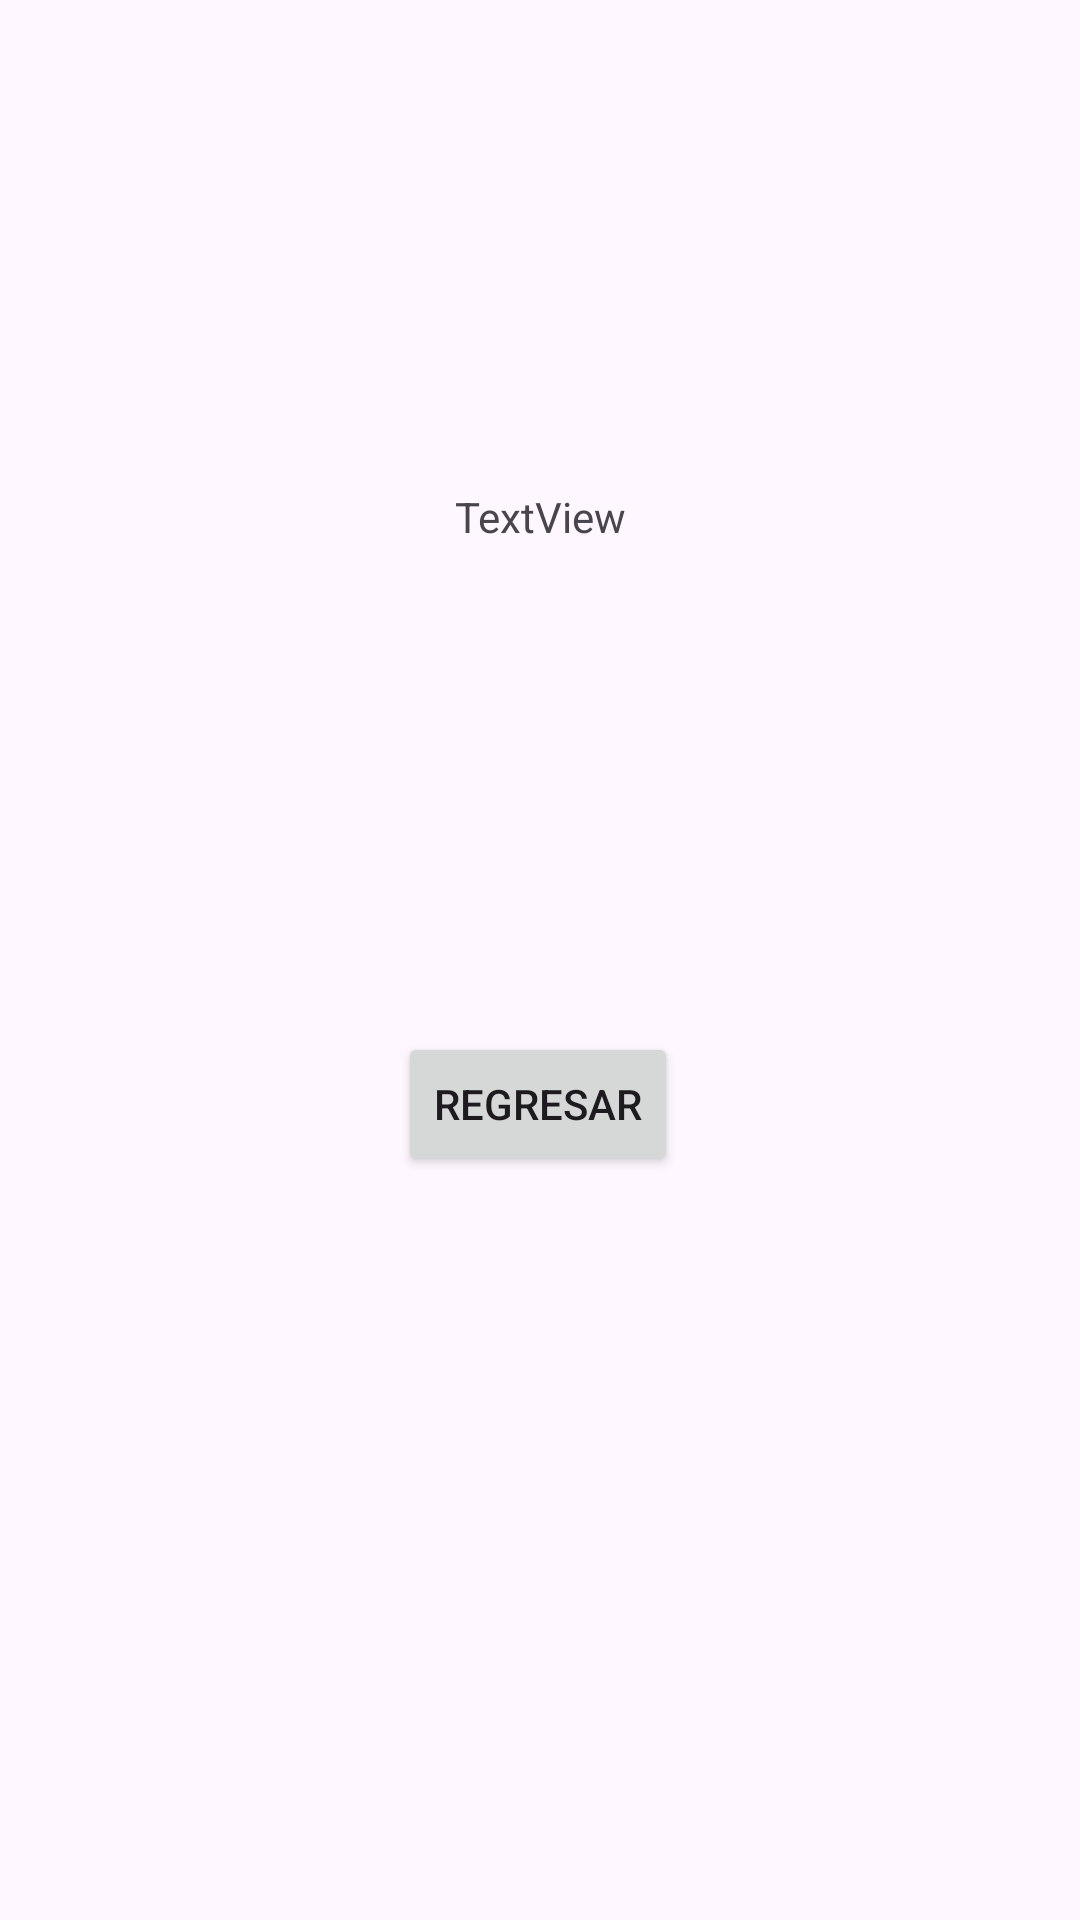

This screen was rendered from an Android layout file. Write that file and the resources it references.
<!-- AndroidManifest.xml: application theme Theme.MiprimeraApp24 -->
<!-- res/layout/activity_menu.xml -->
<?xml version="1.0" encoding="utf-8"?>
<androidx.constraintlayout.widget.ConstraintLayout xmlns:android="http://schemas.android.com/apk/res/android"
    xmlns:app="http://schemas.android.com/apk/res-auto"
    xmlns:tools="http://schemas.android.com/tools"
    android:layout_width="match_parent"
    android:layout_height="match_parent"
    tools:context=".Menu">

    <Button
        android:id="@+id/button"
        android:layout_width="wrap_content"
        android:layout_height="wrap_content"
        android:layout_marginBottom="248dp"
        android:text="Regresar"
        app:layout_constraintBottom_toBottomOf="parent"
        app:layout_constraintEnd_toEndOf="parent"
        app:layout_constraintHorizontal_bias="0.498"
        app:layout_constraintStart_toStartOf="parent" />

    <TextView
        android:id="@+id/etiqueta"
        android:layout_width="wrap_content"
        android:layout_height="wrap_content"
        android:text="TextView"
        app:layout_constraintBottom_toTopOf="@+id/button"
        app:layout_constraintEnd_toEndOf="parent"
        app:layout_constraintStart_toStartOf="parent"
        app:layout_constraintTop_toTopOf="parent" />
</androidx.constraintlayout.widget.ConstraintLayout>
<!-- resources referenced by this layout -->
<resources>
  <style name="Theme.MiprimeraApp24" parent="Base.Theme.MiprimeraApp24" />
  <style name="Base.Theme.MiprimeraApp24" parent="Theme.Material3.DayNight.NoActionBar">
          
          
      </style>
</resources>
